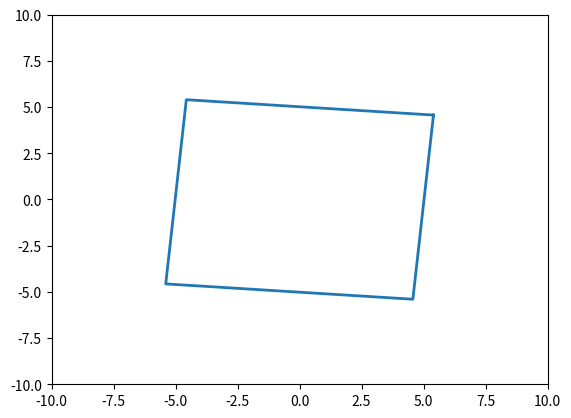

Reproduce this figure in Python.
import numpy as np
import matplotlib.pyplot as plt
from matplotlib.animation import FuncAnimation

a = 10

fig, ax = plt.subplots()
 
anim_object, = plt.plot([], [], '-', lw=2)
 
ax.set_xlim(-a, a)
ax.set_ylim(-a, a)
 
def square_move(alpha):
    x = [0, 1, 2, 3, 4]
    y = [0, 1, 2, 3, 4]
    R = (2*a**2)**0.5 / 2
    for i in range(0, 4, 1):
        x[i] = R*np.cos((0.25+i/2)*np.pi + alpha)
        y[i] = R*np.sin((0.25+i/2)*np.pi + alpha)
    x[4] = R*np.cos(0.25*np.pi + alpha)
    y[4] = R*np.sin(0.25*np.pi + alpha)

    xdata = x
    ydata = y
    
    anim_object.set_data(xdata, ydata)
    return anim_object,

ani = FuncAnimation(fig,
                    square_move,
                    frames= np.arange(0, 2*np.pi, 0.1),
                    interval=35
                    )
 
ani.save('square_move.gif')
